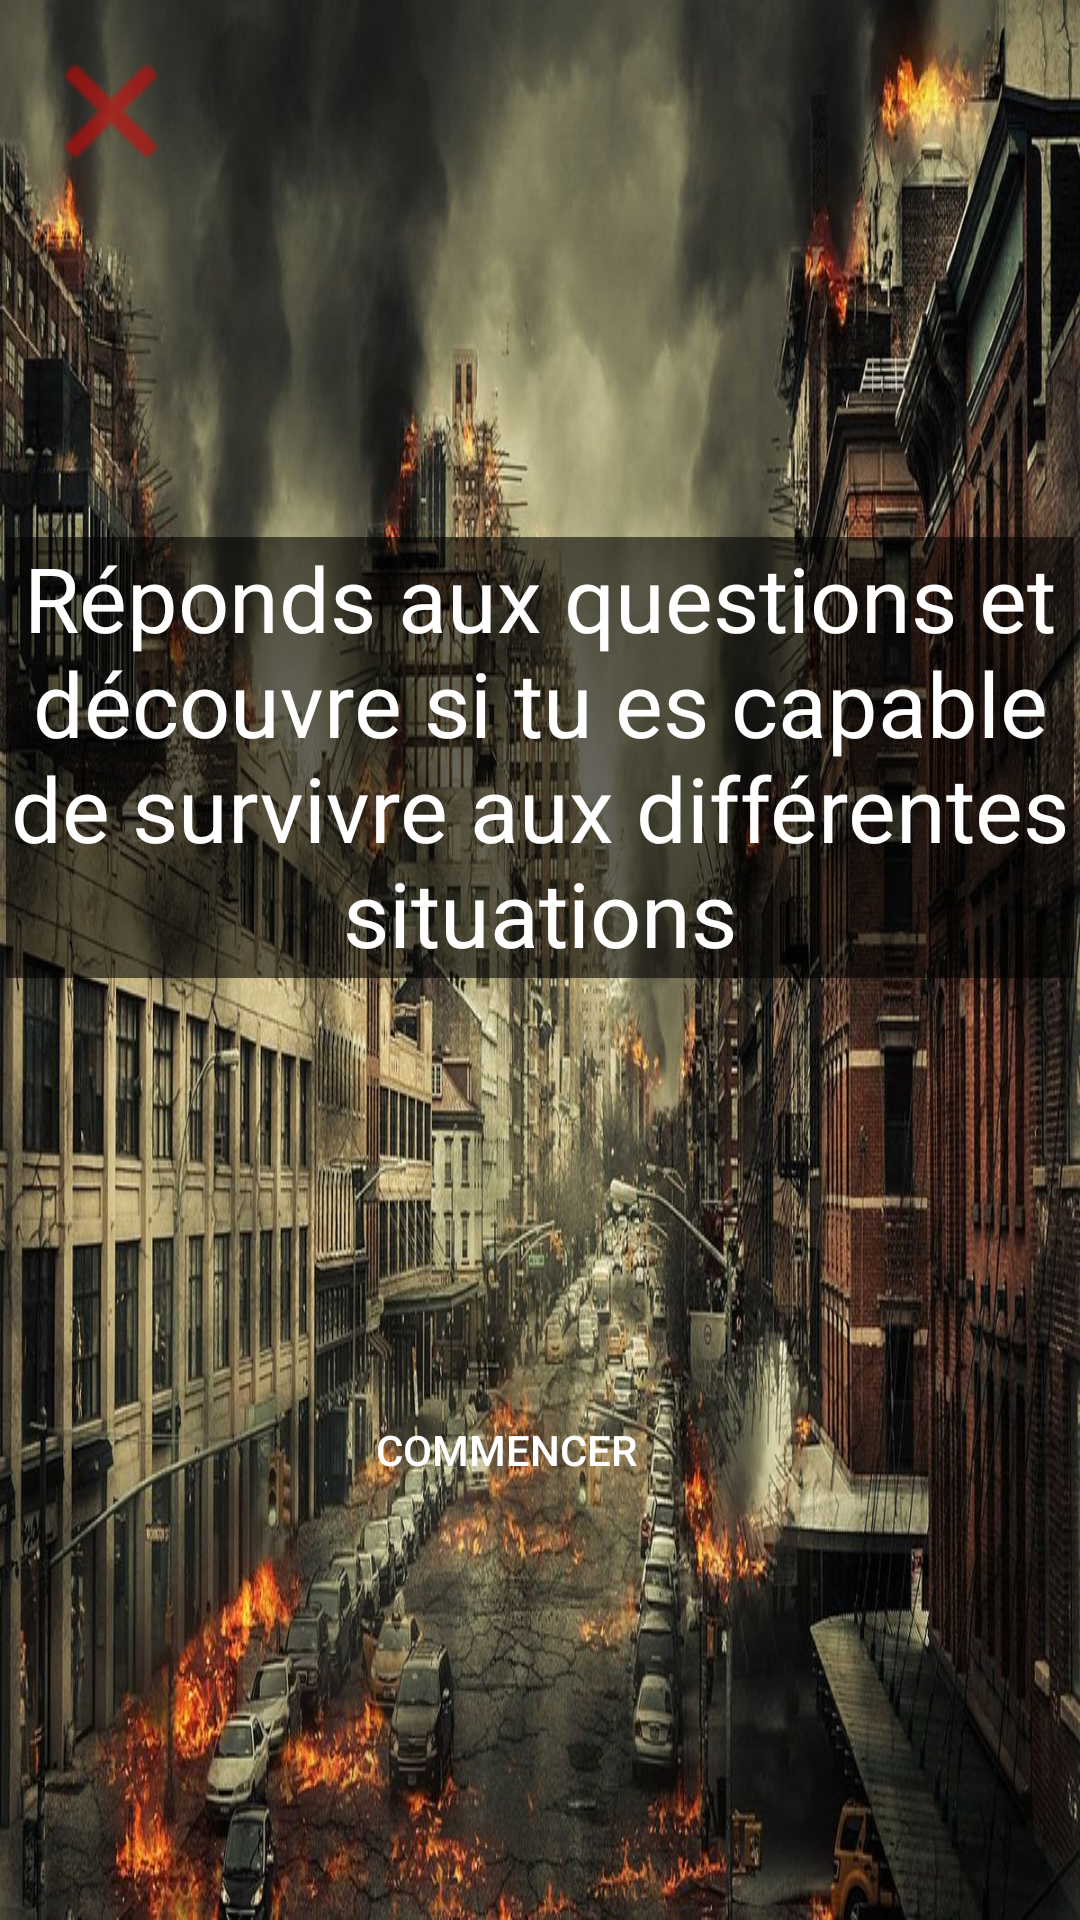

Write the Android layout XML for this screen, with the resource values it uses.
<!-- AndroidManifest.xml: application theme AppTheme -->
<!-- res/layout/activity_main.xml -->
<?xml version="1.0" encoding="utf-8"?>
<androidx.constraintlayout.widget.ConstraintLayout xmlns:android="http://schemas.android.com/apk/res/android"
    xmlns:app="http://schemas.android.com/apk/res-auto"
    xmlns:tools="http://schemas.android.com/tools"
    android:layout_width="match_parent"
    android:layout_height="match_parent"
    android:background="@drawable/image_accueil"
    tools:context=".MainActivity">

    <Button
        android:id="@+id/button4"
        android:layout_width="50dp"
        android:layout_height="50dp"
        android:layout_marginStart="12dp"
        android:layout_marginTop="12dp"
        android:background="@android:drawable/ic_menu_close_clear_cancel"
        android:backgroundTint="#CF0A0A"
        android:onClick="finish"
        app:layout_constraintStart_toStartOf="parent"
        app:layout_constraintTop_toTopOf="parent" />

    <TextView
        android:id="@+id/textView"
        android:layout_width="356dp"
        android:layout_height="147dp"
        android:background="#95B80000"
        android:backgroundTint="#000000"
        android:text="@string/r_ponds_aux_questions_et_d_couvre_si_tu_es_capable_de_survivre_aux_diff_rentes_situations"
        android:textAlignment="center"
        android:textColor="@android:color/white"
        android:textSize="30sp"
        app:layout_constraintBottom_toBottomOf="parent"
        app:layout_constraintEnd_toEndOf="parent"
        app:layout_constraintHorizontal_bias="0.49"
        app:layout_constraintStart_toStartOf="parent"
        app:layout_constraintTop_toTopOf="parent"
        app:layout_constraintVertical_bias="0.363" />

    <Button
        android:id="@+id/buttonStart"
        android:layout_width="136dp"
        android:layout_height="135dp"
        android:background="@drawable/pngegg"
        android:backgroundTint="#C657634B"
        android:forceDarkAllowed="false"
        android:onClick="activityQuestion1"
        android:text="@string/commencer"
        android:textAlignment="viewStart"
        android:textColor="#FFFFFF"
        app:layout_constraintBottom_toBottomOf="parent"
        app:layout_constraintEnd_toEndOf="parent"
        app:layout_constraintStart_toStartOf="parent"
        app:layout_constraintTop_toBottomOf="@+id/textView" />

</androidx.constraintlayout.widget.ConstraintLayout>
<!-- resources referenced by this layout -->
<resources>
  <!-- drawable image_accueil: jpg bitmap (drawable, 275026 bytes) -->
  <string name="commencer">"    commencer"</string>
  <string name="r_ponds_aux_questions_et_d_couvre_si_tu_es_capable_de_survivre_aux_diff_rentes_situations">Réponds aux questions et découvre si tu es capable de survivre aux différentes situations</string>
  <style name="AppTheme" parent="Theme.AppCompat.Light.DarkActionBar">
          
          
          <item name="colorPrimaryDark">@color/colorPrimaryDark</item>
          <item name="colorAccent">@color/colorAccent</item>
          <item name="colorPrimary">#C657634B</item>
          
  
       </style>
  <!-- not gathered from this repository: default colours our renderer supplied (Android Studio template values) -->
  <color name="colorPrimaryDark">#FF3700B3</color>
  <color name="colorAccent">#FF03DAC5</color>
</resources>
